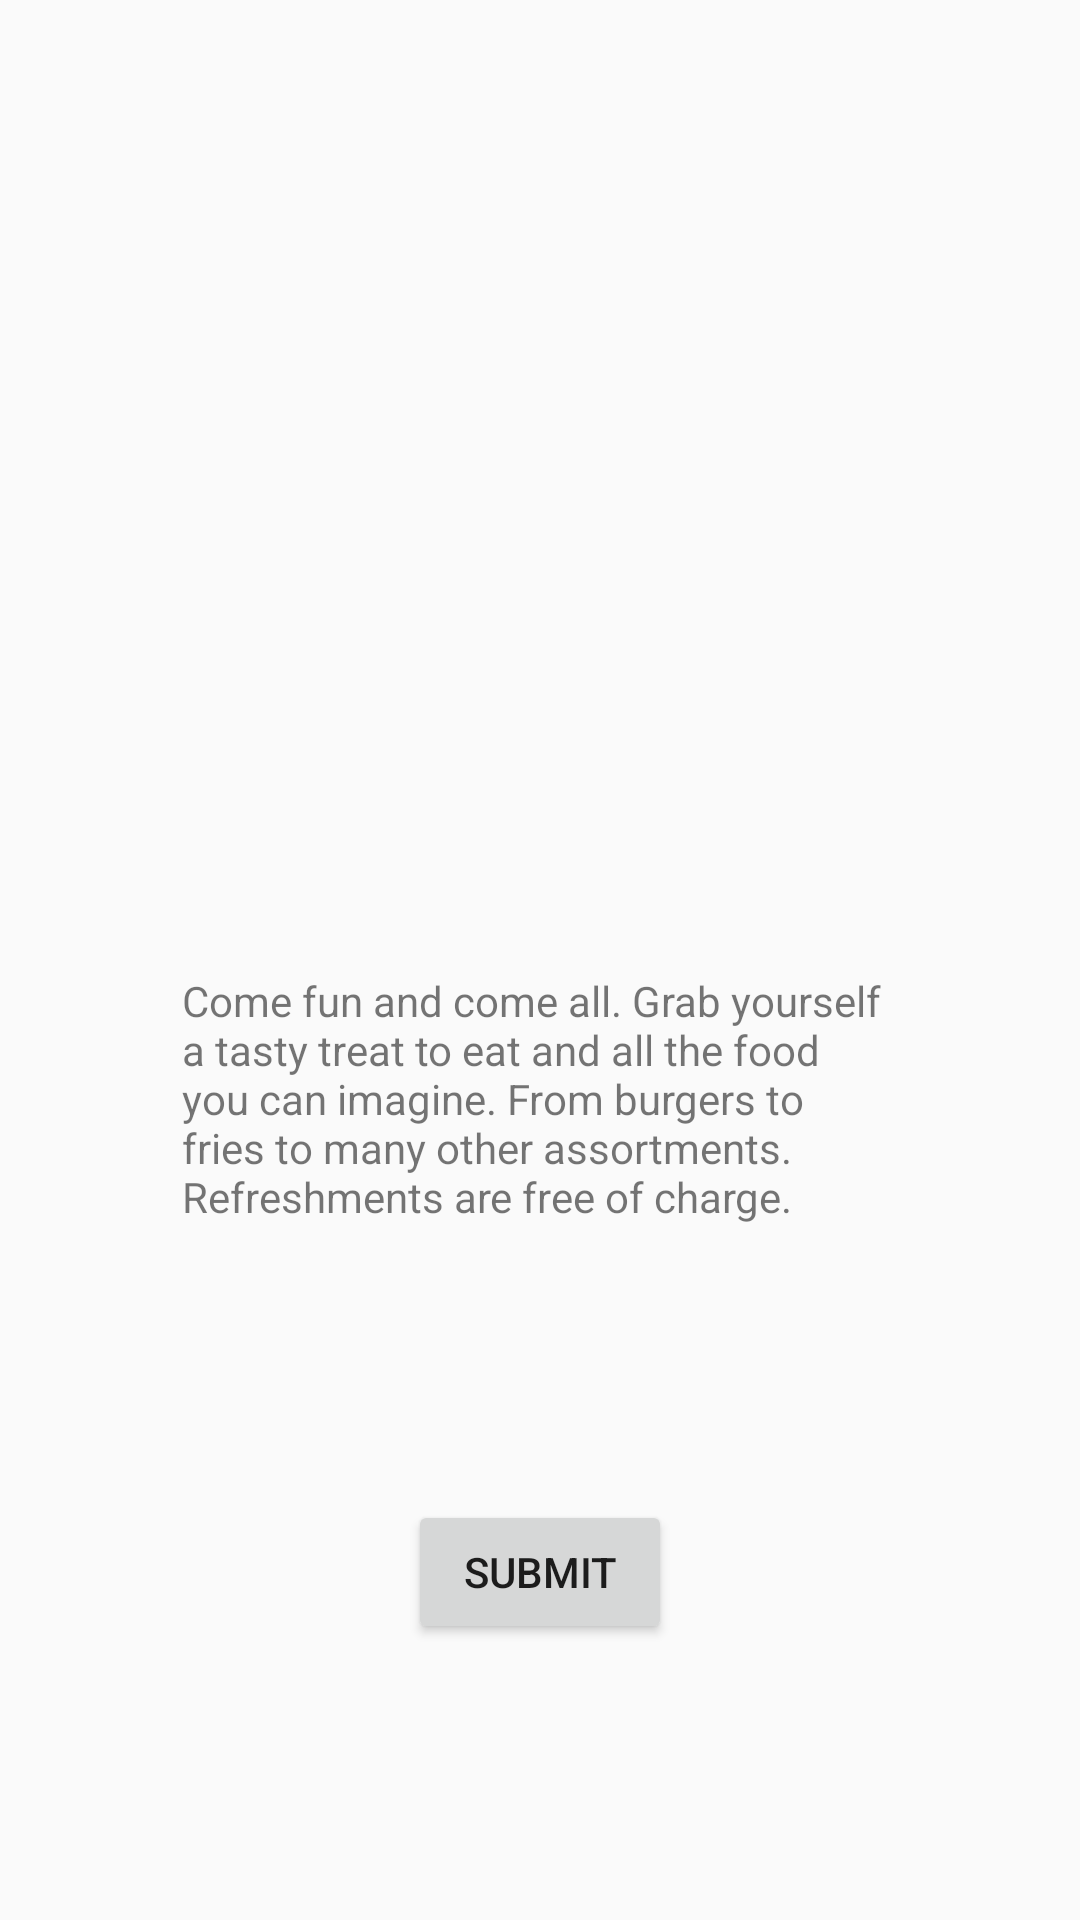

Layout XML and referenced resources for this Android screen:
<!-- AndroidManifest.xml: application theme AppTheme.NoActionBar -->
<!-- res/layout/activity_main44.xml -->
<?xml version="1.0" encoding="utf-8"?>
<androidx.constraintlayout.widget.ConstraintLayout xmlns:android="http://schemas.android.com/apk/res/android"
    android:layout_width="match_parent"
    android:layout_height="match_parent"
    xmlns:app="http://schemas.android.com/apk/res-auto">


    <ImageView
        android:id="@+id/imageView"
        android:layout_width="384dp"
        android:layout_height="309dp"
        android:layout_marginEnd="24dp"
        app:layout_constraintEnd_toEndOf="parent"
        app:layout_constraintTop_toTopOf="parent"
        app:srcCompat="@drawable/download" />

    <TextView
        android:id="@+id/textView"
        android:layout_width="239dp"
        android:layout_height="137dp"
        android:layout_marginTop="324dp"
        android:text="Come fun and come all. Grab yourself a tasty treat to eat and all the food you can imagine. From burgers to fries to many other assortments. Refreshments are free of charge."
        app:layout_constraintEnd_toEndOf="parent"
        app:layout_constraintStart_toStartOf="parent"
        app:layout_constraintTop_toTopOf="parent" />

    <Button
        android:id="@+id/button3"
        android:layout_width="wrap_content"
        android:layout_height="wrap_content"
        android:layout_marginTop="500dp"
        android:text="Submit"
        app:layout_constraintEnd_toEndOf="parent"
        app:layout_constraintStart_toStartOf="parent"
        app:layout_constraintTop_toTopOf="parent" />



</androidx.constraintlayout.widget.ConstraintLayout>
<!-- resources referenced by this layout -->
<resources>
  <style name="AppTheme.NoActionBar" parent="Theme.AppCompat.Light.DarkActionBar">
          <item name="windowActionBar">false</item>
          <item name="windowNoTitle">true</item>
          <item name="android:windowFullscreen">true</item>
      </style>
</resources>
